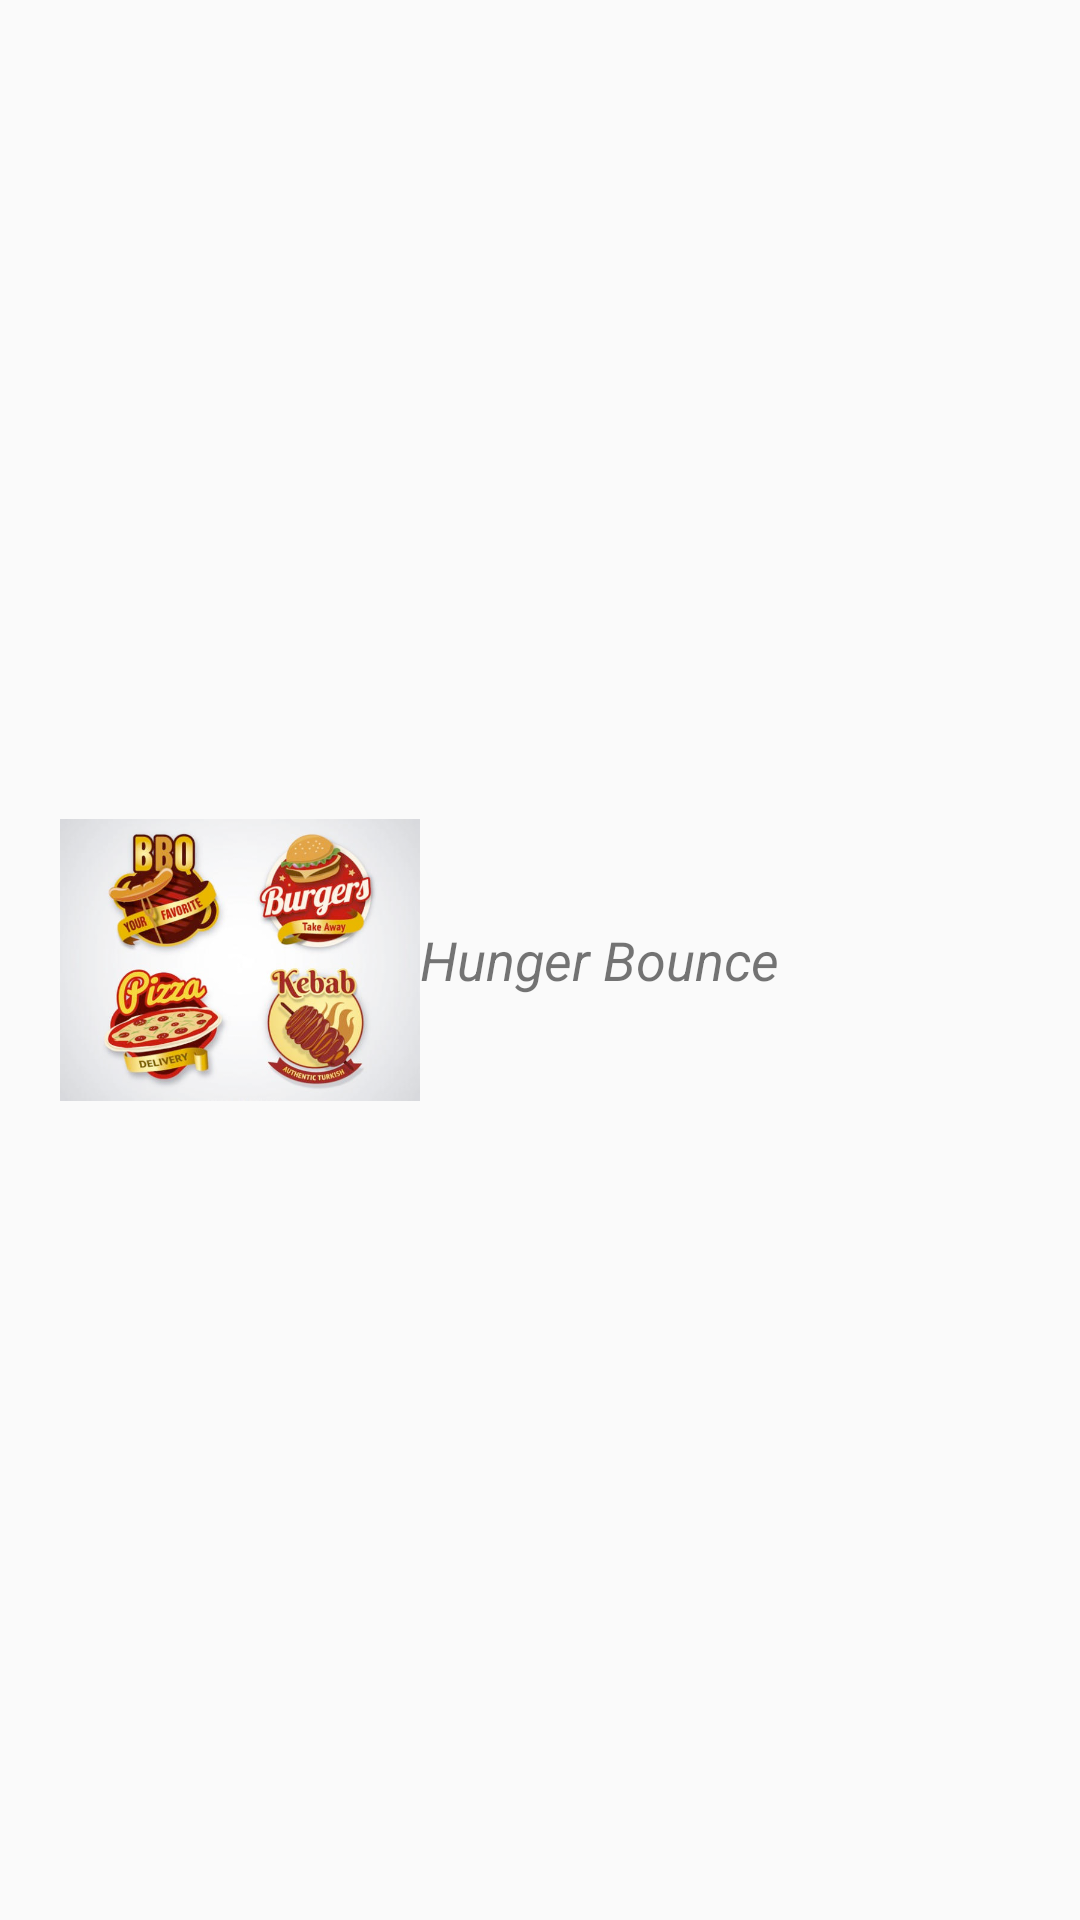

Android layout source for this screen:
<!-- AndroidManifest.xml: application theme AppTheme -->
<!-- res/layout/main_drawer_header.xml -->
<?xml version="1.0" encoding="utf-8"?>
<LinearLayout
    xmlns:android="http://schemas.android.com/apk/res/android"
    android:layout_width="match_parent"
    android:layout_height="200dp"
    android:padding="20dp"
    android:background="@color/fbutton_color_green_sea"
>
    <ImageView
        android:layout_width="120dp"
        android:layout_height="120dp"
        android:layout_gravity="center"
        android:src="@drawable/img"/>

    <TextView
        android:layout_width="wrap_content"
        android:layout_height="wrap_content"
        android:text="Hunger Bounce"
        android:textColor="@color/fbutton_color_clouds"
        android:layout_gravity="center"
        android:textSize="18sp"
        android:textStyle="italic"/>





</LinearLayout>
<!-- resources referenced by this layout -->
<resources>
  <!-- drawable img: png bitmap (drawable, 398780 bytes) -->
  <style name="AppTheme" parent="Theme.AppCompat.Light.NoActionBar">
          
          <item name="colorPrimary">@color/beige</item>
          <item name="colorPrimaryDark">@color/black</item>
          <item name="colorAccent">@color/blue_500</item>
      </style>
  <color name="beige">#BFFFFFFF</color>
  <color name="black">#FF000000</color>
  <color name="blue_500">#2F58CD</color>
</resources>
